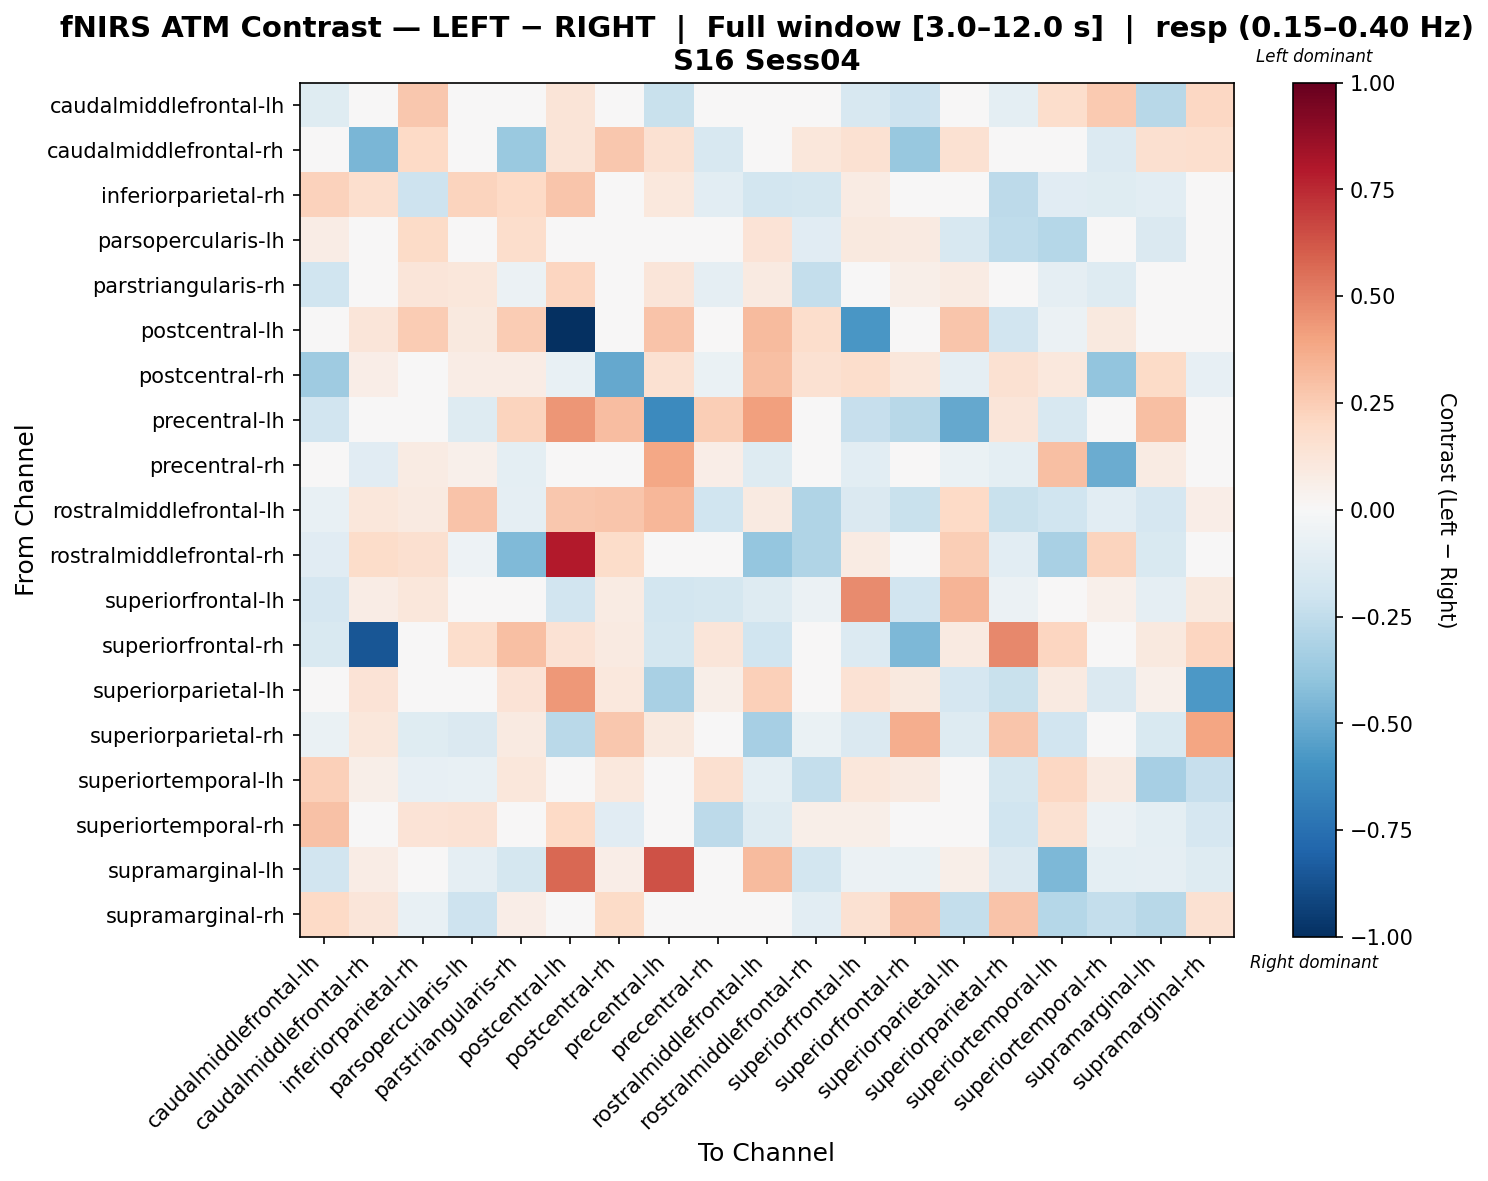

Values plotted in this chart, from the file beside it:
, caudalmiddlefrontal-lh, caudalmiddlefrontal-rh, inferiorparietal-rh, parsopercularis-lh, parstriangularis-rh, postcentral-lh, postcentral-rh, precentral-lh, precentral-rh, rostralmiddlefrontal-lh, rostralmiddlefrontal-rh, superiorfrontal-lh, superiorfrontal-rh, superiorparietal-lh, superiorparietal-rh, superiortemporal-lh, superiortemporal-rh, supramarginal-lh, supramarginal-rh
caudalmiddlefrontal-lh, -0.12, 0.0313, 0.2719, 0.02976, -0.04871, 0.1312, -0.02304, -0.222, 0.0313, 0.0299, -0.04238, -0.1593, -0.2049, 0.0313, -0.1013, 0.1755, 0.2646, -0.2786, 0.2035
caudalmiddlefrontal-rh, 0.0, -0.4566, 0.1989, 0.0, -0.374, 0.1326, 0.2673, 0.1513, -0.1575, 0.02585, 0.116, 0.1538, -0.3756, 0.1492, -0.04848, 0.03315, -0.1384, 0.1584, 0.1641
inferiorparietal-rh, 0.23, 0.1701, -0.2069, 0.2227, 0.1998, 0.2749, 0.0, 0.1057, -0.1068, -0.1835, -0.1787, 0.08367, 0.02835, 0.009147, -0.2647, -0.1171, -0.1196, -0.1077, -0.0394
parsopercularis-lh, 0.0718, 0.0, 0.1924, 0.04933, 0.1789, 0.04118, 0.04647, 0.007353, -0.01588, 0.1395, -0.1171, 0.09391, 0.09294, -0.159, -0.2568, -0.2884, 0.03784, -0.1449, 0.03032
parstriangularis-rh, -0.2016, -0.04884, 0.1172, 0.1124, -0.0615, 0.2118, 0.04745, 0.1186, -0.08874, 0.0906, -0.2371, 0.04907, 0.06224, 0.08369, -0.01071, -0.09034, -0.1305, -0.00273, -0.02103
postcentral-lh, 0.01373, 0.1218, 0.2576, 0.0966, 0.2541, -1.0, -0.03278, 0.2872, -0.002804, 0.3202, 0.172, -0.5802, -9.669309611293803e-05, 0.275, -0.1934, -0.0556, 0.0966, -0.04216, 0.01218
postcentral-rh, -0.358, 0.06989, 0.0, 0.07772, 0.07772, -0.07697, -0.5153, 0.1541, -0.06958, 0.3027, 0.1517, 0.1734, 0.1166, -0.09043, 0.1554, 0.1084, -0.3927, 0.1951, -0.07977
precentral-lh, -0.1894, 0.04419, 0.04419, -0.1278, 0.221, 0.4434, 0.3065, -0.6371, 0.2424, 0.4106, 0.0, -0.2319, -0.2768, -0.5141, 0.1212, -0.1585, 0.0, 0.3022, 0.0
precentral-rh, 0.0322, -0.1108, 0.08293, 0.05395, -0.0966, 0.0322, 0.002959, 0.3829, 0.06448, -0.1328, 0.0322, -0.103, 0.0349, -0.0644, -0.1001, 0.3046, -0.4926, 0.0805, -0.003481
rostralmiddlefrontal-lh, -0.0749, 0.1125, 0.09169, 0.2815, -0.08903, 0.2729, 0.28, 0.3298, -0.1974, 0.08635, -0.2996, -0.1436, -0.2232, 0.1972, -0.2209, -0.1978, -0.1025, -0.1666, 0.06355
rostralmiddlefrontal-rh, -0.1122, 0.1844, 0.1566, -0.05123, -0.444, 0.7928, 0.1844, 0.0, 0.02049, -0.3835, -0.3034, 0.08489, 0.0, 0.2498, -0.1073, -0.3274, 0.2254, -0.1493, -0.02049
superiorfrontal-lh, -0.1694, 0.07272, 0.1159, 0.04213, -0.04181, -0.1949, 0.07849, -0.1838, -0.1773, -0.1271, -0.05977, 0.4701, -0.1878, 0.3363, -0.05711, 0.02804, 0.05266, -0.09194, 0.09479
superiorfrontal-rh, -0.1519, -0.8526, 0.0, 0.1734, 0.3034, 0.1407, 0.08669, -0.1773, 0.1188, -0.2026, 0.0, -0.1339, -0.4458, 0.08669, 0.4768, 0.2167, 0.04334, 0.1008, 0.2167
superiorparietal-lh, 0.0, 0.136, -0.04612, -0.03265, 0.136, 0.4353, 0.1038, -0.322, 0.06092, 0.2358, 0.01999, 0.1438, 0.09978, -0.1716, -0.2254, 0.09021, -0.145, 0.05274, -0.5715
superiorparietal-rh, -0.06261, 0.1112, -0.1177, -0.1409, 0.08815, -0.2683, 0.2733, 0.09886, -0.00659, -0.3325, -0.06261, -0.1465, 0.3623, -0.1252, 0.2783, -0.1878, -0.003384, -0.1547, 0.3968
superiortemporal-lh, 0.2354, 0.05817, -0.08014, -0.0736, 0.1145, 0.03064, 0.1018, 0.02797, 0.1632, -0.09495, -0.2356, 0.1108, 0.08725, -0.005265, -0.1722, 0.2076, 0.09071, -0.3331, -0.2332
superiortemporal-rh, 0.2941, -0.01715, 0.138, 0.1425, 0.01265, 0.1977, -0.1146, 0.0, -0.2634, -0.1285, 0.0559, 0.05931, 0.03954, -0.04674, -0.1989, 0.1557, -0.05757, -0.09762, -0.1709
supramarginal-lh, -0.1925, 0.07765, -0.03404, -0.08878, -0.1788, 0.5722, 0.06837, 0.6331, -0.01166, 0.3154, -0.1831, -0.06, -0.06387, 0.0591, -0.1477, -0.4454, -0.101, -0.09361, -0.1254
supramarginal-rh, 0.1993, 0.1227, -0.07155, -0.2044, 0.06859, 0.046, 0.1892, -0.03578, -0.04855, 0.01533, -0.1022, 0.1488, 0.2833, -0.2417, 0.2818, -0.2862, -0.2386, -0.2811, 0.1552
